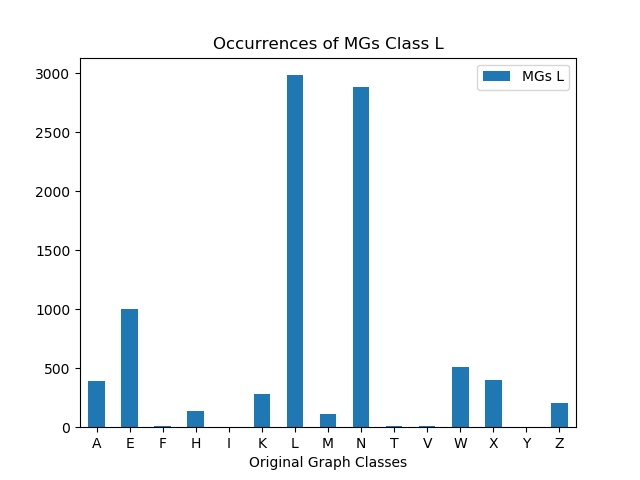

Source data for this figure (header and first rows):
, MGs L
A, 390
E, 1000
F, 8
H, 136
I, 0
K, 280
L, 2984
M, 112
N, 2880
T, 8
V, 8
W, 512
X, 400
Y, 0
Z, 208
